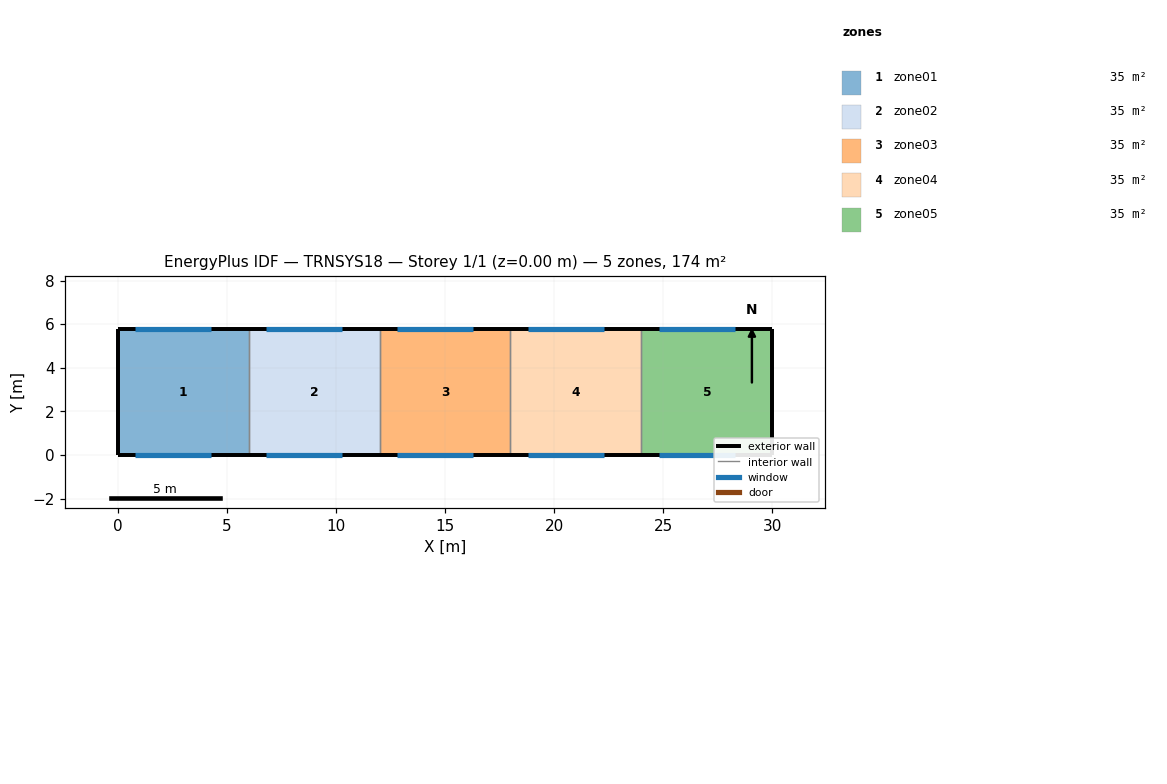
=== STOREY PLAN SPEC (per zone: floor XY polygon, exterior-wall plan segments, windows/doors) ===
zone 1: zone01  (34.8 m²)
  floor: (6.00, 5.80) (6.00, 0.00) (0.00, 0.00) (0.00, 5.80)
  exterior wall: (0.00, 5.80) – (0.00, 0.00)  [5.8 m]
  exterior wall: (6.00, 5.80) – (0.00, 5.80)  [6.0 m]
    window: (4.30, 5.80) – (0.80, 5.80)  [4.2 m²]
  exterior wall: (0.00, 0.00) – (6.00, 0.00)  [6.0 m]
    window: (0.80, 0.00) – (4.30, 0.00)  [4.2 m²]
  interior walls: 1
zone 2: zone02  (34.8 m²)
  floor: (12.00, 5.80) (12.00, 0.00) (6.00, 0.00) (6.00, 5.80)
  exterior wall: (12.00, 5.80) – (6.00, 5.80)  [6.0 m]
    window: (10.30, 5.80) – (6.80, 5.80)  [4.2 m²]
  exterior wall: (6.00, 0.00) – (12.00, 0.00)  [6.0 m]
    window: (6.80, 0.00) – (10.30, 0.00)  [4.2 m²]
  interior walls: 2
zone 3: zone03  (34.8 m²)
  floor: (18.00, 5.80) (18.00, 0.00) (12.00, 0.00) (12.00, 5.80)
  exterior wall: (18.00, 5.80) – (12.00, 5.80)  [6.0 m]
    window: (16.30, 5.80) – (12.80, 5.80)  [4.2 m²]
  exterior wall: (12.00, 0.00) – (18.00, 0.00)  [6.0 m]
    window: (12.80, 0.00) – (16.30, 0.00)  [4.2 m²]
  interior walls: 2
zone 4: zone04  (34.8 m²)
  floor: (24.00, 5.80) (24.00, 0.00) (18.00, 0.00) (18.00, 5.80)
  exterior wall: (24.00, 5.80) – (18.00, 5.80)  [6.0 m]
    window: (22.30, 5.80) – (18.80, 5.80)  [4.2 m²]
  exterior wall: (18.00, 0.00) – (24.00, 0.00)  [6.0 m]
    window: (18.80, 0.00) – (22.30, 0.00)  [4.2 m²]
  interior walls: 2
zone 5: zone05  (34.8 m²)
  floor: (30.00, 5.80) (30.00, 0.00) (24.00, 0.00) (24.00, 5.80)
  exterior wall: (30.00, 0.00) – (30.00, 5.80)  [5.8 m]
  exterior wall: (30.00, 5.80) – (24.00, 5.80)  [6.0 m]
    window: (28.30, 5.80) – (24.80, 5.80)  [4.2 m²]
  exterior wall: (24.00, 0.00) – (30.00, 0.00)  [6.0 m]
    window: (24.80, 0.00) – (28.30, 0.00)  [4.2 m²]
  interior walls: 1

=== DERIVED (storey summary) ===
Building: TRNSYS18
Storey: 1 of 1  (floor level z = 0.00 m)
Storey gross floor area: 174.0 m²
Zones on this storey: 5
  - zone01: floor 34.8 m²; exterior wall 17.8 m (129.9 m²); 2 window(s) 8.4 m²; WWR 6.5%
  - zone02: floor 34.8 m²; exterior wall 12.0 m (87.6 m²); 2 window(s) 8.4 m²; WWR 9.6%
  - zone03: floor 34.8 m²; exterior wall 12.0 m (87.6 m²); 2 window(s) 8.4 m²; WWR 9.6%
  - zone04: floor 34.8 m²; exterior wall 12.0 m (87.6 m²); 2 window(s) 8.4 m²; WWR 9.6%
  - zone05: floor 34.8 m²; exterior wall 17.8 m (129.9 m²); 2 window(s) 8.4 m²; WWR 6.5%
Zone adjacency: (none detected)